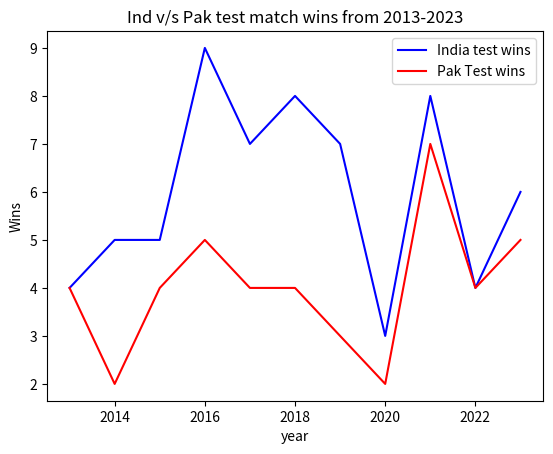

Recreate this plot in Python.
import matplotlib.pyplot as plt
import numpy as np
years=np.arange(2013,2024)

india_wins=np.array([4,5,5,9,7,8,7,3,8,4,6])

pak_wins=np.array([4,2,4,5,4,4,3,2,7,4,5])

plt.plot(years,india_wins,color="blue",label="India test wins")
plt.plot(years,pak_wins,color="Red",label="Pak Test wins")
plt.xlabel("year")
plt.ylabel("Wins")
plt.title("Ind v/s Pak test match wins from 2013-2023")
plt.legend()
plt.savefig("ind vs pak.png")